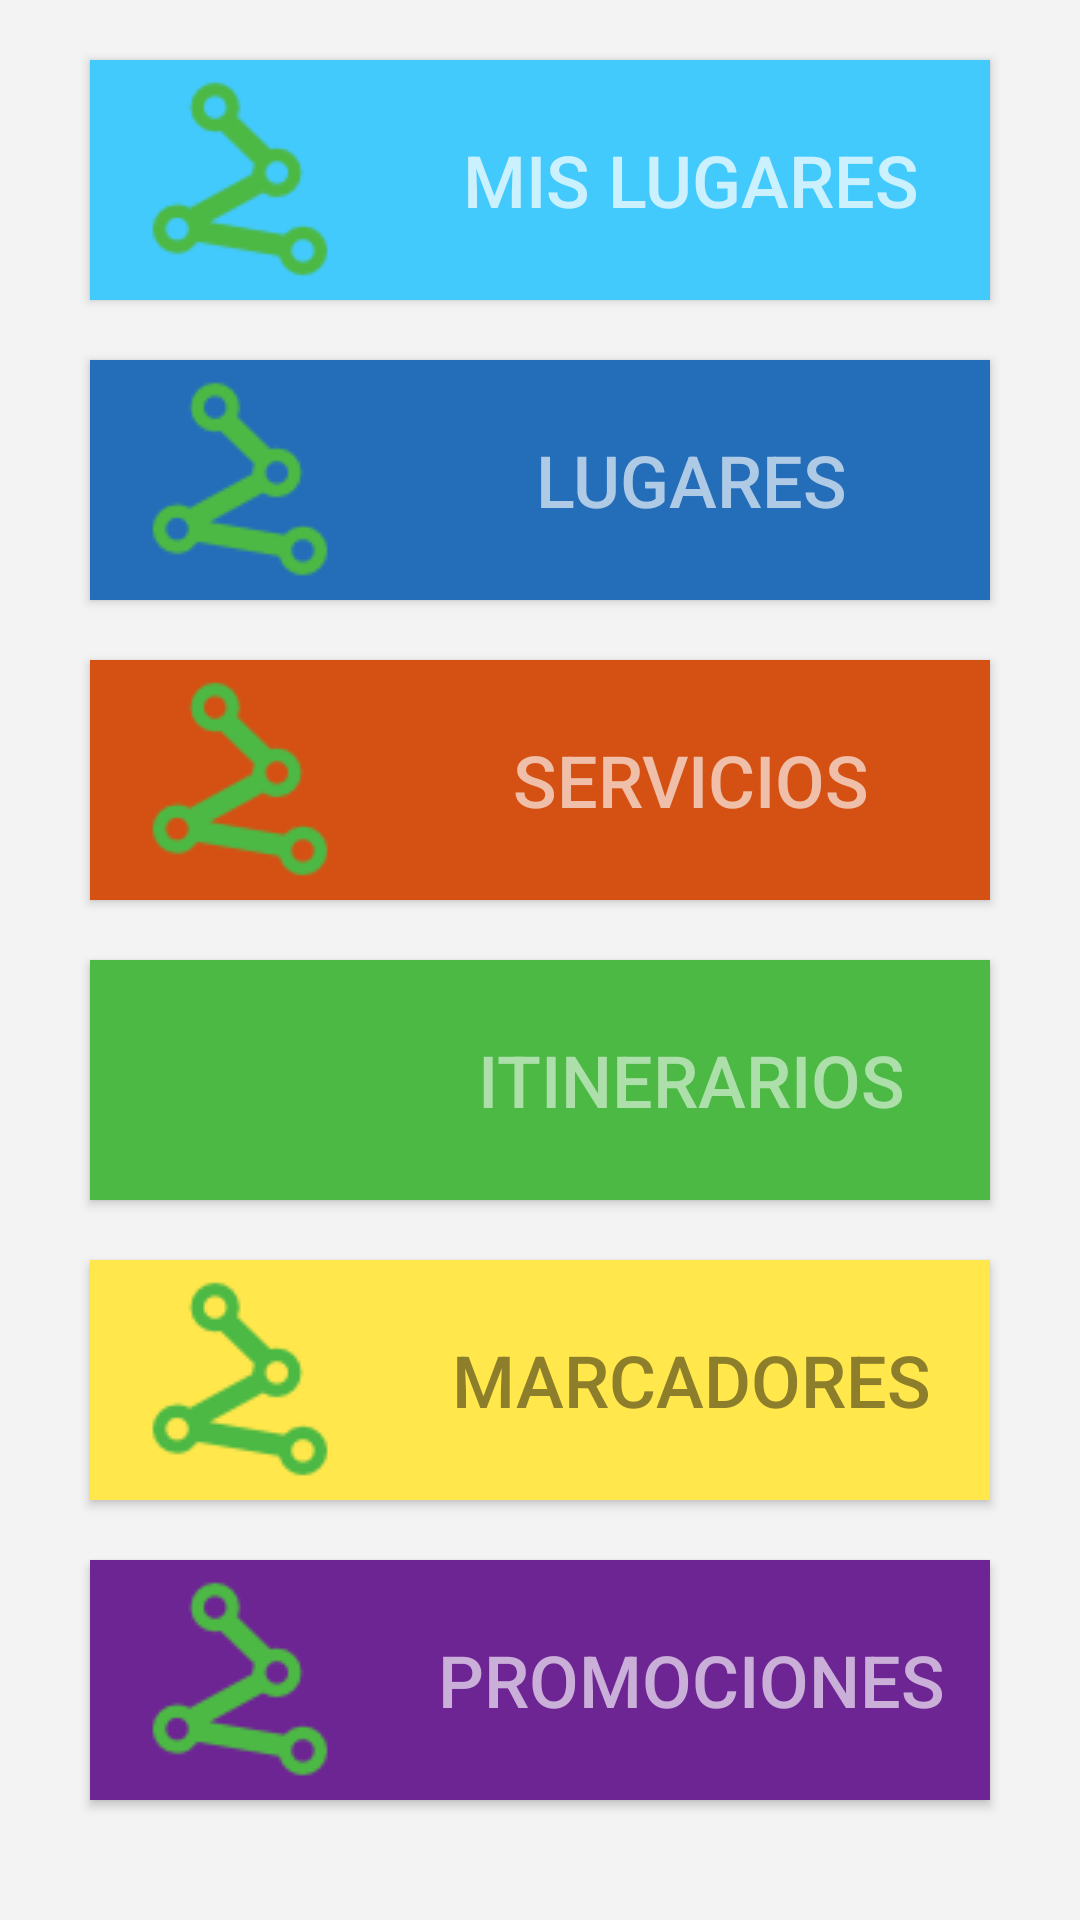

The Android layout XML behind this screen, and the referenced resources:
<!-- AndroidManifest.xml: application theme AppTheme -->
<!-- res/layout/menu.xml -->
<?xml version="1.0" encoding="utf-8"?>
<LinearLayout xmlns:android="http://schemas.android.com/apk/res/android"
    xmlns:app="http://schemas.android.com/apk/res-auto"
    android:orientation="vertical" android:layout_width="match_parent"
    android:background="@color/backGroundApp"
    android:layout_height="match_parent">

    <ScrollView
        android:layout_width="match_parent"
        android:layout_height="match_parent">

        <LinearLayout
            android:layout_width="match_parent"
            android:layout_height="match_parent"
            android:gravity="center"
            android:orientation="vertical">

            <Button
                android:id="@+id/bMisLugares"
                android:layout_width="300dp"
                android:layout_height="80dp"
                android:layout_alignParentTop="true"
                android:layout_centerHorizontal="true"
                android:layout_marginTop="20dp"
                android:background="@color/DarkBlueMiLugar"
                android:drawableLeft="@drawable/itinerarios_button_dark"
                android:text="MIS LUGARES"
                android:textColor="@color/LightBlueMiLugar"
                android:textSize="24sp" />

            <Button
                android:id="@+id/bLugares"
                android:layout_width="300dp"
                android:layout_height="80dp"
                android:layout_alignParentTop="true"
                android:layout_centerHorizontal="true"
                android:layout_marginTop="20dp"
                android:background="@color/DarkBlueLugar"
                android:drawableLeft="@drawable/itinerarios_button_dark"
                android:text="LUGARES"
                android:textColor="@color/LightBlueLugar"
                android:textSize="24sp" />

            <Button
                android:id="@+id/bServicios"
                android:layout_width="300dp"
                android:layout_height="80dp"
                android:layout_alignParentTop="true"
                android:layout_centerHorizontal="true"
                android:layout_marginTop="20dp"
                android:background="@color/DarkRedServicio"
                android:drawableLeft="@drawable/itinerarios_button_dark"
                android:text="SERVICIOS"
                android:textColor="@color/LightRedServicio"
                android:textSize="24sp" />

            <Button
                android:id="@+id/bItinerarios"
                android:layout_width="300dp"
                android:layout_height="80dp"
                android:layout_alignParentTop="true"
                android:layout_centerHorizontal="true"
                android:layout_marginTop="20dp"
                android:background="@color/DarkGreenItinerario"
                android:drawableLeft="@drawable/itinerarios_button_dark"
                android:text="ITINERARIOS"
                android:textColor="@color/LightGreenItinerario"
                android:textSize="24sp" />

            <Button
                android:id="@+id/bMarcadores"
                android:layout_width="300dp"
                android:layout_height="80dp"
                android:layout_alignParentTop="true"
                android:layout_centerHorizontal="true"
                android:layout_marginTop="20dp"
                android:background="@color/LightYellowMarcador"
                android:drawableLeft="@drawable/itinerarios_button_dark"
                android:text="MARCADORES"
                android:textColor="@color/DarkYellowMarcador"
                android:textSize="24sp" />

            <Button
                android:id="@+id/bPromociones"
                android:layout_width="300dp"
                android:layout_height="80dp"
                android:layout_alignParentTop="true"
                android:layout_centerHorizontal="true"
                android:layout_marginBottom="20dp"
                android:layout_marginTop="20dp"
                android:background="@color/DarkPurplePromocion"
                android:drawableLeft="@drawable/itinerarios_button_dark"
                android:text="PROMOCIONES"
                android:textColor="@color/LightPurplePromocion"
                android:textSize="24sp" />
        </LinearLayout>
    </ScrollView>

</LinearLayout>
<!-- resources referenced by this layout -->
<resources>
  <color name="DarkBlueLugar">#246eb9</color>
  <color name="DarkBlueMiLugar">#42cafd</color>
  <color name="DarkGreenItinerario">#4cb944</color>
  <color name="DarkPurplePromocion">#6e2594</color>
  <color name="DarkRedServicio">#d45113</color>
  <color name="DarkYellowMarcador">#8c7e2a</color>
  <color name="LightBlueLugar">#afcae5</color>
  <color name="LightBlueMiLugar">#cbf0fe</color>
  <color name="LightGreenItinerario">#addfaa</color>
  <color name="LightPurplePromocion">#caafd8</color>
  <color name="LightRedServicio">#efbfa9</color>
  <color name="LightYellowMarcador">#ffe74c</color>
  <color name="backGroundApp">#f3f3f3</color>
  <!-- drawable itinerarios_button_dark: png bitmap (drawable, 1966 bytes) -->
  <style name="AppTheme" parent="Theme.AppCompat.Light.DarkActionBar">
          
          <item name="colorPrimary">@color/colorPrimary</item>
          <item name="colorPrimaryDark">@color/colorPrimaryDark</item>
          <item name="colorAccent">@color/colorAccent</item>
      </style>
  <color name="colorPrimary">#4cb944</color>
  <color name="colorPrimaryDark">#addfaa</color>
  <color name="colorAccent">#FF4081</color>
</resources>
